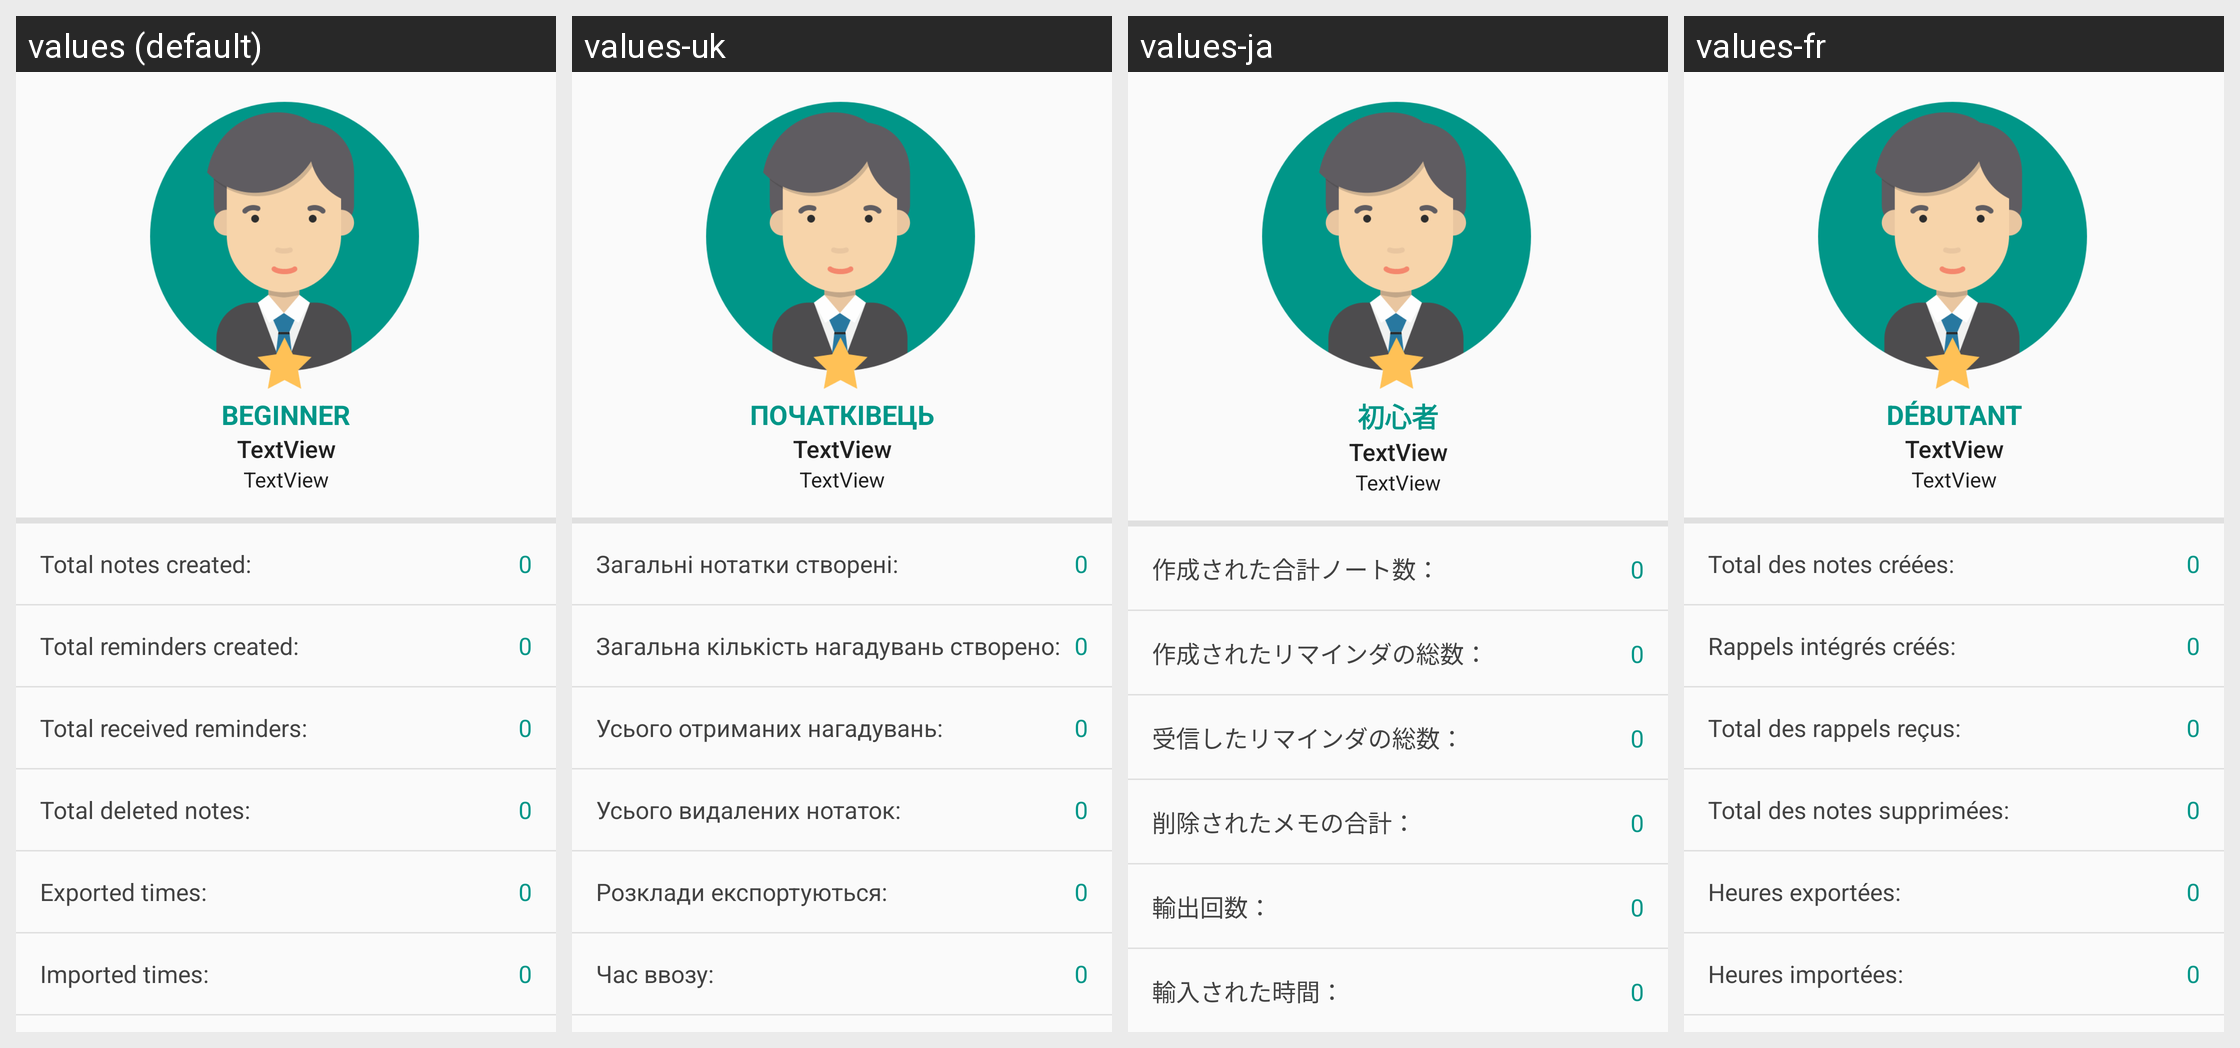

Strings drawn on this Android screen and how each of the app's shown locales translates them:
Android screen res/layout/activity_statistics.xml rendered under 4 locales, left to right: values (default), values-uk, values-ja, values-fr. Device: Nexus 5 (rendered at 1080×1920; each locale shown at half size, 540×960, under a caption strip naming it); theme GawkMaterialTheme.Base.
Other locales in the repository, not shown: values-ar, values-de, values-es, values-hi, values-in, values-it, values-ko, values-pt, values-ru, values-zh.
Strings drawn on this screen, with the default value and each locale's value (text and hints the layout hard-codes, and strings that could not be matched under every locale, appear in the picture but are not listed):

statistics_level1
  values: Beginner
  values-uk: Початківець
  values-ja: 初心者
  values-fr: Débutant

statistics_create_notes_title
  values: Total notes created:
  values-uk: Загальні нотатки створені:
  values-ja: 作成された合計ノート数：
  values-fr: Total des notes créées:

statistics_create_notifications_title
  values: Total reminders created:
  values-uk: Загальна кількість нагадувань створено:
  values-ja: 作成されたリマインダの総数：
  values-fr: Rappels intégrés créés:

statistics_get_notifications_title
  values: Total received reminders:
  values-uk: Усього отриманих нагадувань:
  values-ja: 受信したリマインダの総数：
  values-fr: Total des rappels reçus:

statistics_remove_notes_title
  values: Total deleted notes:
  values-uk: Усього видалених нотаток:
  values-ja: 削除されたメモの合計：
  values-fr: Total des notes supprimées:

statistics_exports_title
  values: Exported times:
  values-uk: Розклади експортуються:
  values-ja: 輸出回数：
  values-fr: Heures exportées:

statistics_imports_title
  values: Imported times:
  values-uk: Час ввозу:
  values-ja: 輸入された時間：
  values-fr: Heures importées:
